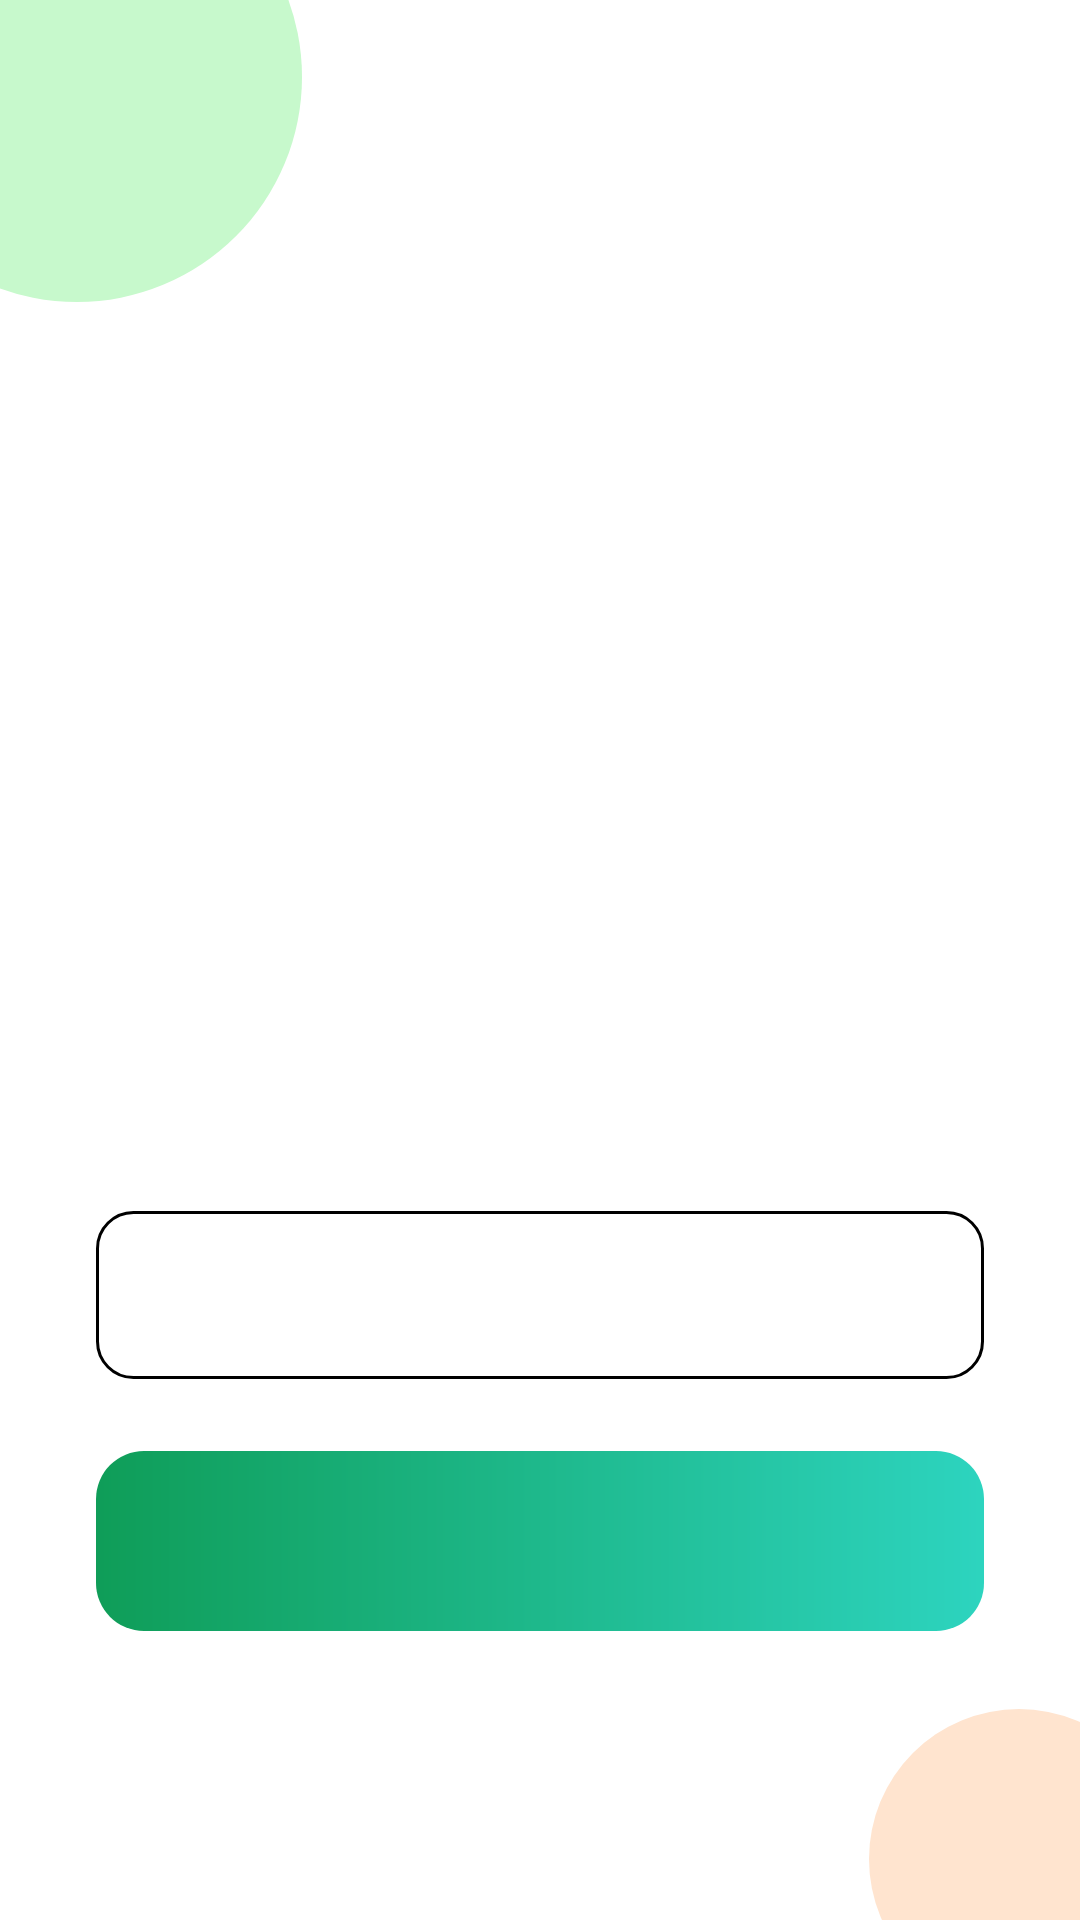

Reconstruct the res/layout file that produces this screen, plus the resources it refers to.
<!-- AndroidManifest.xml: application theme Theme.ACN4BVAndreaniPARCIAL_2 -->
<!-- res/layout/activity_main.xml -->
<?xml version="1.0" encoding="utf-8"?>
<androidx.constraintlayout.widget.ConstraintLayout
    xmlns:android="http://schemas.android.com/apk/res/android"
    xmlns:app="http://schemas.android.com/apk/res-auto"
    xmlns:tools="http://schemas.android.com/tools"
    android:layout_width="match_parent"
    android:layout_height="match_parent"
    android:background="?android:attr/colorBackground" tools:context=".MainActivity"> <View
    android:layout_width="150dp"
    android:layout_height="150dp"
    android:background="@drawable/shape_circle_purple"
    app:layout_constraintTop_toTopOf="parent"
    app:layout_constraintStart_toStartOf="parent"
    android:layout_marginTop="-50dp"
    android:layout_marginStart="-50dp"/>

    <View
        android:layout_width="100dp"
        android:layout_height="100dp"
        android:background="@drawable/shape_circle_green"
        app:layout_constraintBottom_toBottomOf="parent"
        app:layout_constraintEnd_toEndOf="parent"
        android:layout_marginBottom="-30dp"
        android:layout_marginEnd="-30dp"/>

    <TextView
        android:id="@+id/tv_welcome_title"
        android:layout_width="wrap_content"
        android:layout_height="wrap_content"
        android:layout_marginTop="80dp"
        android:text="@string/welcome_title"
        android:textSize="24sp"
        android:textColor="?attr/colorOnBackground" android:fontFamily="sans-serif-medium"
        app:layout_constraintEnd_toEndOf="parent"
        app:layout_constraintStart_toStartOf="parent"
        app:layout_constraintTop_toTopOf="parent" />

    <TextView
        android:id="@+id/tv_app_name"
        android:layout_width="wrap_content"
        android:layout_height="wrap_content"
        android:text="@string/app_name_main_screen"
        android:textSize="36sp"
        android:textColor="?attr/colorPrimary" android:fontFamily="sans-serif-black"
        android:textStyle="bold"
        android:layout_marginTop="8dp"
        app:layout_constraintEnd_toEndOf="parent"
        app:layout_constraintStart_toStartOf="parent"
        app:layout_constraintTop_toBottomOf="@+id/tv_welcome_title" />

    <ImageView
        android:id="@+id/iv_calendar_icon"
        android:layout_width="120dp"
        android:layout_height="120dp"
        android:layout_marginTop="32dp"
        android:src="@drawable/calendar"
        app:layout_constraintEnd_toEndOf="parent"
        app:layout_constraintStart_toStartOf="parent"
        app:layout_constraintTop_toBottomOf="@+id/tv_app_name"
        android:contentDescription="@string/calendar_icon_description" />

    <TextView
        android:id="@+id/tv_lets_start"
        android:layout_width="wrap_content"
        android:layout_height="wrap_content"
        android:layout_marginTop="32dp"
        android:text="@string/lets_start"
        android:textSize="20sp"
        android:textColor="?attr/colorOnBackground" android:fontFamily="sans-serif-light"
        app:layout_constraintEnd_toEndOf="parent"
        app:layout_constraintStart_toStartOf="parent"
        app:layout_constraintTop_toBottomOf="@+id/iv_calendar_icon" />

    <EditText
        android:id="@+id/editTextName"
        android:layout_width="0dp"
        android:layout_height="56dp"
        android:layout_marginStart="32dp"
        android:layout_marginTop="24dp"
        android:layout_marginEnd="32dp"
        android:background="@drawable/bg_rounded_edittext"
        android:hint="@string/hint_name"
        android:paddingStart="20dp"
        android:paddingEnd="20dp"
        android:textColor="?attr/colorOnSurface" android:textColorHint="?attr/colorOnSurfaceVariant" android:textSize="18sp"
        android:singleLine="true"
        app:layout_constraintEnd_toEndOf="parent"
        app:layout_constraintStart_toStartOf="parent"
        app:layout_constraintTop_toBottomOf="@+id/tv_lets_start" />

    <Button
        android:id="@+id/btn_ir_agenda"
        android:layout_width="0dp"
        android:layout_height="60dp"
        android:layout_marginStart="32dp"
        android:layout_marginTop="24dp"
        android:layout_marginEnd="32dp"
        android:background="@drawable/bg_gradient_button"
        android:text="@string/ir_a_agenda"
        android:textColor="?attr/colorOnPrimary" android:textSize="18sp"
        android:textAllCaps="false"
        app:layout_constraintEnd_toEndOf="parent"
        app:layout_constraintStart_toStartOf="parent"
        app:layout_constraintTop_toBottomOf="@+id/editTextName" />

    <TextView
        android:layout_width="wrap_content"
        android:layout_height="wrap_content"
        android:text="@string/app_footer_text" android:textColor="?attr/colorOnBackground" android:textSize="12sp"
        android:layout_marginBottom="24dp"
        app:layout_constraintBottom_toBottomOf="parent"
        app:layout_constraintEnd_toEndOf="parent"
        app:layout_constraintStart_toStartOf="parent" />

</androidx.constraintlayout.widget.ConstraintLayout>
<!-- resources referenced by this layout -->
<resources>
  <!-- drawable bg_gradient_button (drawable) -->
  <?xml version="1.0" encoding="utf-8"?>
  <shape xmlns:android="http://schemas.android.com/apk/res/android"
      android:shape="rectangle">
      <corners android:radius="16dp" />
      <gradient
          android:startColor="#0F9D58"
          android:endColor="#2DD4BF"
          android:angle="0" />
      <padding
          android:left="16dp"
          android:right="16dp"
          android:top="12dp"
          android:bottom="12dp" />
  </shape>
  <!-- drawable bg_rounded_edittext (drawable) -->
  <?xml version="1.0" encoding="utf-8"?>
  
  <shape xmlns:android="http://schemas.android.com/apk/res/android"
      android:shape="rectangle">
      <solid android:color="?attr/colorSurface"/>
      <corners android:radius="12dp"/>
      <stroke android:width="1dp" android:color="?attr/colorOutline"/>
  </shape>
  <!-- drawable shape_circle_green (drawable) -->
  <?xml version="1.0" encoding="utf-8"?>
  <shape xmlns:android="http://schemas.android.com/apk/res/android"
      android:shape="oval">
      <solid android:color="#FFE4CF" />
  </shape>
  <!-- drawable shape_circle_purple (drawable) -->
  <?xml version="1.0" encoding="utf-8"?>
  <shape xmlns:android="http://schemas.android.com/apk/res/android"
      android:shape="oval">
      <solid android:color="#C7F9CC" />
  </shape>
  <string name="app_footer_text">Edición verano 2025</string>
  <string name="app_name_main_screen">Ritmo Diario</string>
  <string name="calendar_icon_description">Icono de Calendario</string>
  <string name="hint_name">Ingresá tu nombre</string>
  <string name="ir_a_agenda">Entrar a mi tablero</string>
  <string name="lets_start">Conectamos hábitos y objetivos</string>
  <string name="welcome_title">Organizá tu día con</string>
  <style name="Theme.ACN4BVAndreaniPARCIAL_2" parent="Theme.MaterialComponents.DayNight.NoActionBar">
          <item name="colorPrimary">@color/md_primary_color</item>
          <item name="colorPrimaryVariant">@color/md_primary_variant_color</item>
          <item name="colorOnPrimary">@color/md_on_primary_color</item>
  
          <item name="colorSecondary">@color/md_secondary_color</item>
          <item name="colorSecondaryVariant">@color/md_secondary_variant_color</item>
          <item name="colorOnSecondary">@color/md_on_secondary_color</item>
  
          <item name="android:colorBackground">@color/md_background_color</item>
          <item name="colorSurface">@color/md_surface_color</item>
          <item name="colorError">@color/md_error_color</item>
  
          <item name="colorOnBackground">@color/md_on_background_color</item>
          <item name="colorOnSurface">@color/md_on_surface_color</item>
          <item name="colorOnSurfaceVariant">@color/md_on_surface_variant_color</item>
          <item name="colorOnError">@color/md_on_error_color</item>
          <item name="colorOutline">@color/md_outline_color</item>
  
          <item name="android:statusBarColor" tools:targetApi="l">?attr/colorPrimaryVariant</item>
      </style>
  <color name="md_primary_color">#0F9D58</color>
  <color name="md_primary_variant_color">#0B8043</color>
  <color name="md_on_primary_color">#FFFFFF</color>
  <color name="md_secondary_color">#F97316</color>
  <color name="md_secondary_variant_color">#EA580C</color>
  <color name="md_on_secondary_color">#1C1917</color>
  <color name="md_background_color">#F5F7FB</color>
  <color name="md_surface_color">#FFFFFF</color>
  <color name="md_error_color">#D90429</color>
  <color name="md_on_background_color">#1A202C</color>
  <color name="md_on_surface_color">#1F2933</color>
  <color name="md_on_surface_variant_color">#475467</color>
  <color name="md_on_error_color">#FFFFFF</color>
  <color name="md_outline_color">#CBD5E1</color>
</resources>
